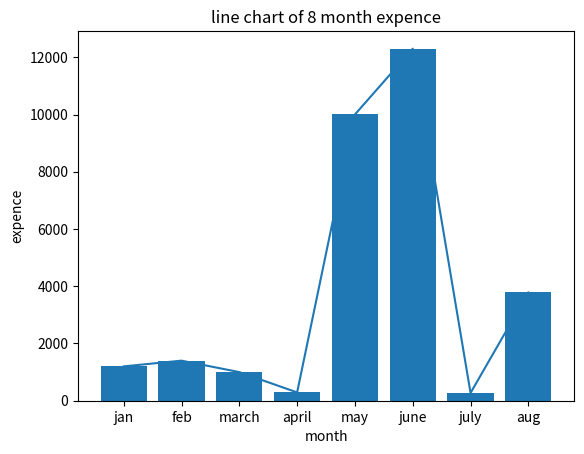

Write the Python code that produced this figure.
import matplotlib.pyplot as plt

month=['jan','feb','march','april','may','june','july','aug']
expence=[1200,1400,1000,290,10002,12300,271,3782]

# bar chart

plt.bar(month,expence)
plt.title("expence chart of 8 months")
plt.xlabel('month')
plt.ylabel('expence')
plt.show()

# line chart

plt.plot(month,expence)
plt.title("line chart of 8 month expence")
plt.xlabel("month")
plt.ylabel("expence")
plt.show()